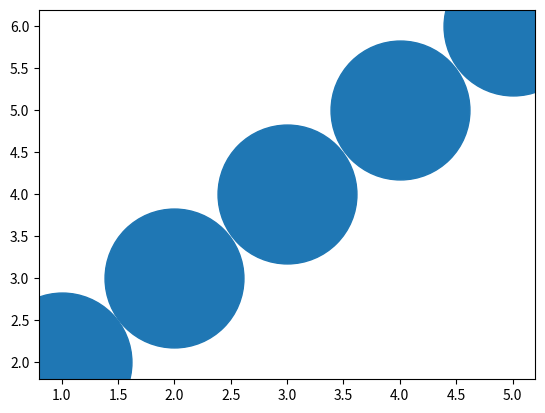

Reproduce this figure in Python.
import matplotlib.pyplot as plt
import matplotlib as mpl

# Set default marker size
mpl.rcParams['lines.markersize'] = 100

# Data
x = [1, 2, 3, 4, 5]
y = [2, 3, 4, 5, 6]

plt.scatter(x, y)
plt.show()
